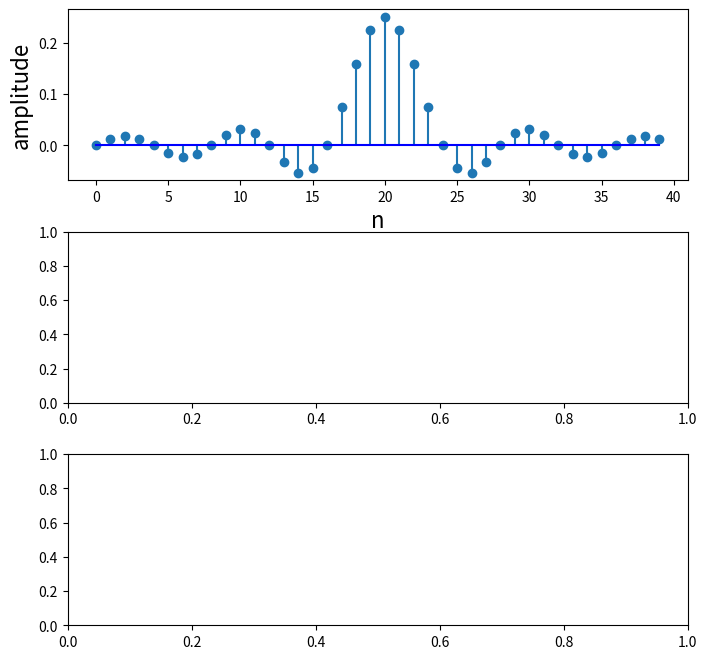

Write Python code to recreate this figure.
import numpy as np
import matplotlib.pyplot as plt
from scipy import signal

def ideal_lowPass_filter(Wc, M):
    h = [];
    for n in range(-M, M):
        result = Wc/np.pi * np.sinc(Wc * (n)/np.pi)
        h.append(result)
    return h

h = ideal_lowPass_filter(np.pi/4, 20);



def takeFreqz(h, N):
    w, Hh = signal.freqz(h, 1, whole=True, worN=N)
    return w, Hh

w, Hh = takeFreqz(h, 512);

fig,axs = plt.subplots(3,1)
fig.set_size_inches((8,8))
plt.subplots_adjust(hspace=0.3)

M=20
n = np.arange(-M,M)
ax=axs[0]
ax.stem(n+M,h,basefmt='b-')
ax.set_xlabel("n",fontsize=16)
ax.set_ylabel("amplitude",fontsize=16)

plt.show()
